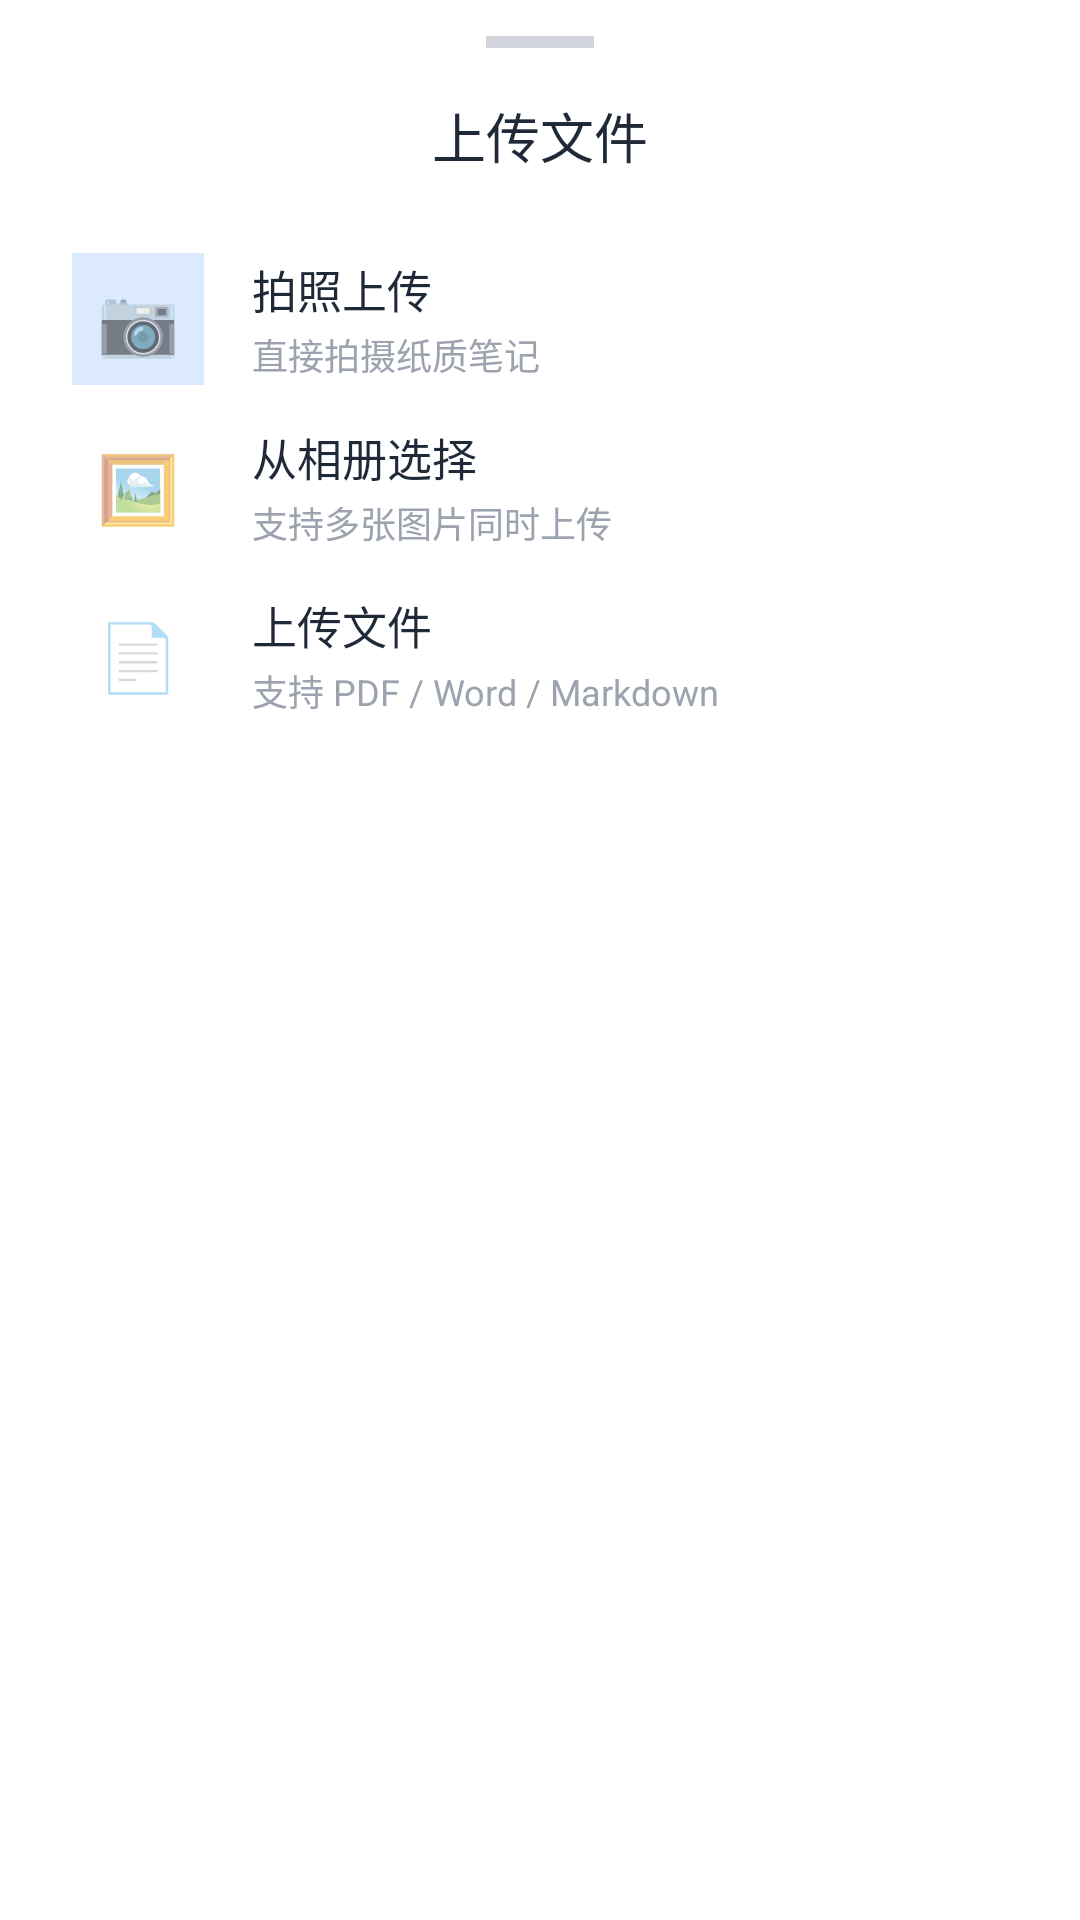

Reconstruct the res/layout file that produces this screen, plus the resources it refers to.
<!-- AndroidManifest.xml: application theme AppTheme -->
<!-- res/layout/dialog_attach_sheet.xml -->
<?xml version="1.0" encoding="utf-8"?>
<LinearLayout xmlns:android="http://schemas.android.com/apk/res/android"
    android:layout_width="match_parent"
    android:layout_height="wrap_content"
    android:orientation="vertical"
    android:background="#FFFFFF"
    android:paddingTop="12dp"
    android:paddingBottom="24dp">

    
    <View
        android:layout_width="36dp"
        android:layout_height="4dp"
        android:layout_gravity="center"
        android:background="#D1D5DB"
        android:layout_marginBottom="16dp" />

    <TextView
        android:layout_width="wrap_content"
        android:layout_height="wrap_content"
        android:text="上传文件"
        android:textSize="18sp"
        android:textColor="#1F2937"
        android:fontFamily="sans-serif-medium"
        android:layout_gravity="center"
        android:layout_marginBottom="20dp" />

    
    <LinearLayout
        android:id="@+id/ll_attach_camera"
        android:layout_width="match_parent"
        android:layout_height="56dp"
        android:orientation="horizontal"
        android:gravity="center_vertical"
        android:paddingStart="24dp"
        android:paddingEnd="24dp"
        android:clickable="true"
        android:focusable="true"
        android:background="?attr/selectableItemBackground">

        <TextView
            android:layout_width="44dp"
            android:layout_height="44dp"
            android:gravity="center"
            android:text="📷"
            android:textSize="22sp"
            android:background="#DBEAFE" />

        <LinearLayout
            android:layout_width="0dp"
            android:layout_height="wrap_content"
            android:layout_weight="1"
            android:orientation="vertical"
            android:layout_marginStart="16dp">

            <TextView
                android:layout_width="wrap_content"
                android:layout_height="wrap_content"
                android:text="拍照上传"
                android:textSize="15sp"
                android:textColor="#1F2937"
                android:fontFamily="sans-serif-medium" />

            <TextView
                android:layout_width="wrap_content"
                android:layout_height="wrap_content"
                android:text="直接拍摄纸质笔记"
                android:textSize="12sp"
                android:textColor="#9CA3AF"
                android:layout_marginTop="2dp" />
        </LinearLayout>
    </LinearLayout>

    
    <LinearLayout
        android:id="@+id/ll_attach_gallery"
        android:layout_width="match_parent"
        android:layout_height="56dp"
        android:orientation="horizontal"
        android:gravity="center_vertical"
        android:paddingStart="24dp"
        android:paddingEnd="24dp"
        android:clickable="true"
        android:focusable="true"
        android:background="?attr/selectableItemBackground">

        <TextView
            android:layout_width="44dp"
            android:layout_height="44dp"
            android:gravity="center"
            android:text="🖼️"
            android:textSize="22sp" />

        <LinearLayout
            android:layout_width="0dp"
            android:layout_height="wrap_content"
            android:layout_weight="1"
            android:orientation="vertical"
            android:layout_marginStart="16dp">

            <TextView
                android:layout_width="wrap_content"
                android:layout_height="wrap_content"
                android:text="从相册选择"
                android:textSize="15sp"
                android:textColor="#1F2937"
                android:fontFamily="sans-serif-medium" />

            <TextView
                android:layout_width="wrap_content"
                android:layout_height="wrap_content"
                android:text="支持多张图片同时上传"
                android:textSize="12sp"
                android:textColor="#9CA3AF"
                android:layout_marginTop="2dp" />
        </LinearLayout>
    </LinearLayout>

    
    <LinearLayout
        android:id="@+id/ll_attach_file"
        android:layout_width="match_parent"
        android:layout_height="56dp"
        android:orientation="horizontal"
        android:gravity="center_vertical"
        android:paddingStart="24dp"
        android:paddingEnd="24dp"
        android:clickable="true"
        android:focusable="true"
        android:background="?attr/selectableItemBackground">

        <TextView
            android:layout_width="44dp"
            android:layout_height="44dp"
            android:gravity="center"
            android:text="📄"
            android:textSize="22sp" />

        <LinearLayout
            android:layout_width="0dp"
            android:layout_height="wrap_content"
            android:layout_weight="1"
            android:orientation="vertical"
            android:layout_marginStart="16dp">

            <TextView
                android:layout_width="wrap_content"
                android:layout_height="wrap_content"
                android:text="上传文件"
                android:textSize="15sp"
                android:textColor="#1F2937"
                android:fontFamily="sans-serif-medium" />

            <TextView
                android:layout_width="wrap_content"
                android:layout_height="wrap_content"
                android:text="支持 PDF / Word / Markdown"
                android:textSize="12sp"
                android:textColor="#9CA3AF"
                android:layout_marginTop="2dp" />
        </LinearLayout>
    </LinearLayout>
</LinearLayout>
<!-- resources referenced by this layout -->
<resources>
  <style name="AppTheme" parent="Theme.MaterialComponents.Light.NoActionBar">
          <item name="colorPrimary">@color/primary_color</item>
          <item name="colorPrimaryDark">@color/primary_dark</item>
          <item name="colorAccent">@color/accent_color</item>
          <item name="android:statusBarColor">@color/primary_color</item>
      </style>
  <color name="primary_color">#6366F1</color>
  <color name="primary_dark">#4F46E5</color>
  <color name="accent_color">#818CF8</color>
</resources>
